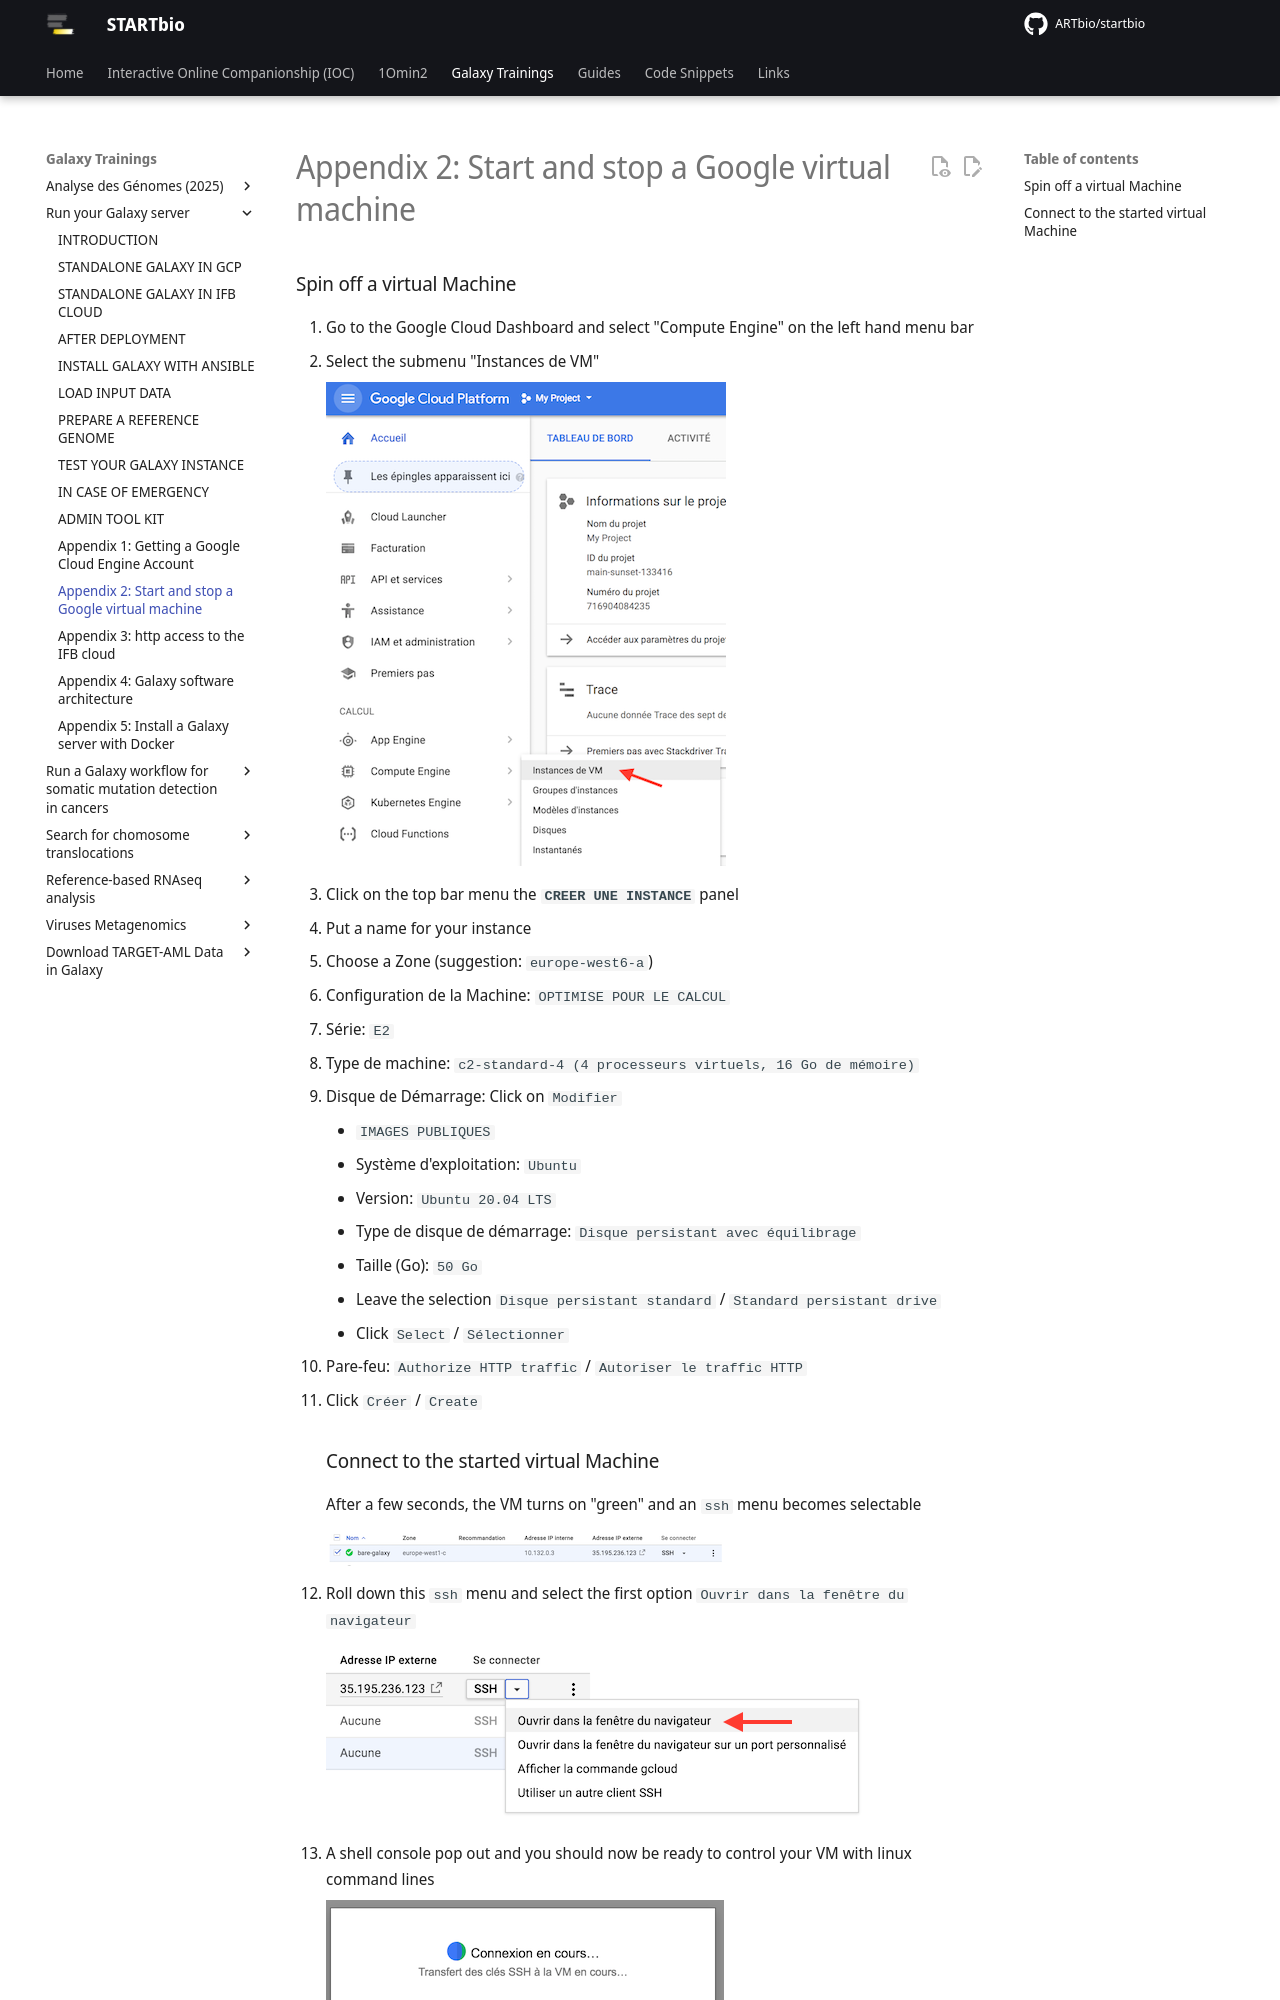

repository: ARTbio/startbio · page: Run-Galaxy/spin_off_VM/index.html · generator: mkdocs

### Spin off a virtual Machine
1. Go to the Google Cloud Dashboard and select "Compute Engine" on the left hand menu bar
2. Select the submenu "Instances de VM"

    ![Instances](images/IntancesVM.png)

3. Click on the top bar menu the **`CREER UNE INSTANCE`** panel
4. Put a name for your instance
5. Choose a Zone (suggestion: `europe-west6-a`)
6. Configuration de la Machine: `OPTIMISE POUR LE CALCUL`
7. Série: `E2`
6. Type de machine: `c2-standard-4 (4 processeurs virtuels, 16 Go de mémoire)`
7. Disque de Démarrage: Click on `Modifier`
    - `IMAGES PUBLIQUES`
    - Système d'exploitation: `Ubuntu`
    - Version: `Ubuntu 20.04 LTS`
    - Type de disque de démarrage: `Disque persistant avec équilibrage`
    - Taille (Go): `50 Go`
    - Leave the selection `Disque persistant standard` / `Standard persistant drive`
    - Click `Select` / `Sélectionner`
8. Pare-feu: `Authorize HTTP traffic` / `Autoriser le traffic HTTP`
9. Click `Créer` / `Create`

    ### Connect to the started virtual Machine
    After a few seconds, the VM turns on "green" and an `ssh` menu becomes selectable

    ![Running instance](images/Running_instance.png)

10. Roll down this `ssh` menu and select the first option `Ouvrir dans la fenêtre du navigateur`

    ![Select ssh session in browser](images/Select_ssh_option.png)

11. A shell console pop out and you should now be ready to control your VM with linux command lines
